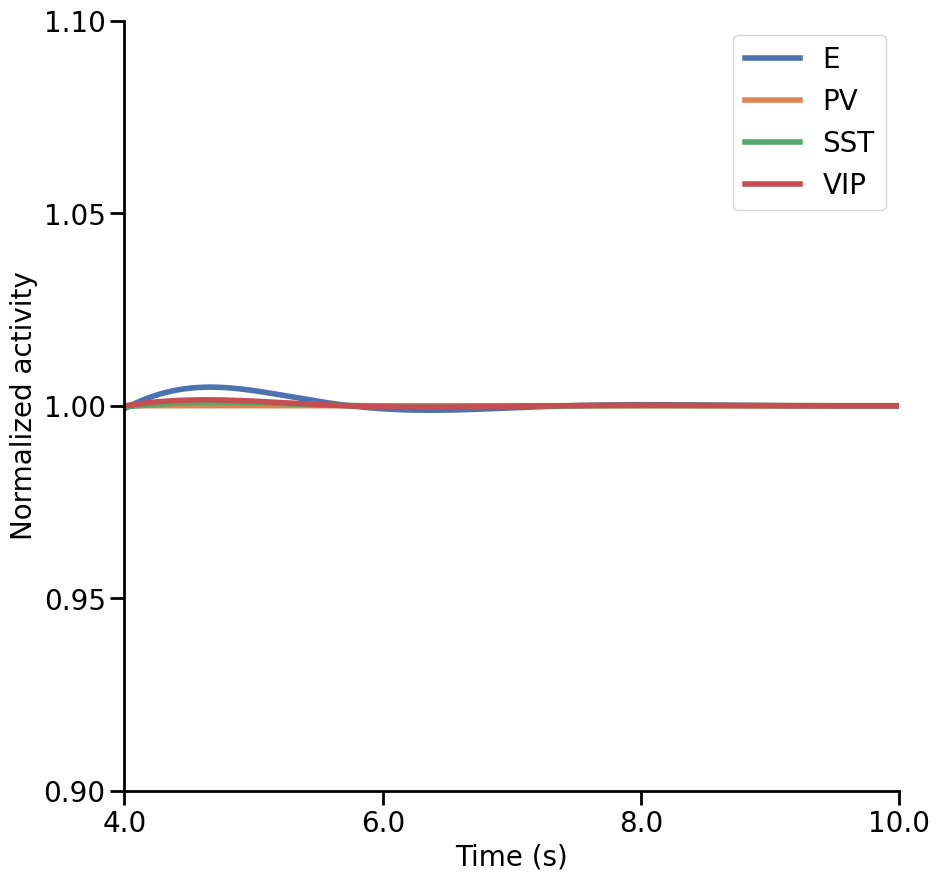

Recreate this plot in Python.
import numpy as np
import seaborn as sns
import matplotlib.pyplot as plt

# increase the figure size
plt.rcParams['figure.figsize'] = [10, 10]

# remove the top and right spines from plot in the global plt setting
plt.rcParams['axes.spines.top'] = False
plt.rcParams['axes.spines.right'] = False
# change the linewidth of the axes and spines
plt.rcParams['axes.linewidth'] = 2
plt.rcParams['lines.linewidth'] = 4
plt.rcParams['xtick.major.size'] = 10
plt.rcParams['xtick.major.width'] = 2
plt.rcParams['ytick.major.size'] = 10
plt.rcParams['ytick.major.width'] = 2
plt.rcParams['xtick.minor.size'] = 5
plt.rcParams['xtick.minor.width'] = 2
plt.rcParams['ytick.minor.size'] = 5
plt.rcParams['ytick.minor.width'] = 2
# change the fontsize of the ticks label
plt.rcParams['xtick.labelsize'] = 20
plt.rcParams['ytick.labelsize'] = 20
# change the fontsize of the axes label
plt.rcParams['axes.labelsize'] = 20
# change the fontsize of the legend
plt.rcParams['legend.fontsize'] = 20
# change the fontsize of the title
plt.rcParams['axes.titlesize'] = 20
# change the title font size
plt.rcParams['font.size'] = 20
# change the font family to Arial
plt.rcParams['font.family'] = 'Arial'

pal = sns.color_palette("deep")

# simulation setup
dt = 0.001
T = int(13 / dt)

# neuronal parameters
tau_e, tau_p, tau_s, tau_v = 0.020, 0.010, 0.010, 0.010
alpha_e, alpha_p, alpha_s, alpha_v = 1.0, 1.0, 1.0, 1.0

# network connectivity
Jee = 1.3
Jep = 1.6
Jes = 1.0
Jev = 0

Jpe = 1.0
Jpp = 1.3
Jps = 0.8
Jpv = 0

Jse = 0.8
Jsp = 0
Jss = 0
Jsv = 0.6

Jve = 1.1
Jvp = 0.4
Jvs = 0.4
Jvv = 0


c = 0.1

l_alpha = np.arange(0, 20.5, 0.5)
m_r_e_PV_freeze, m_r_p_PV_freeze, m_r_s_PV_freeze, m_r_v_PV_freeze = np.zeros((len(l_alpha), T)), np.zeros((len(l_alpha), T)), np.zeros((len(l_alpha), T)), np.zeros((len(l_alpha), T))

# Inhibition stabilization 
l_freeze = ['PV']
for population in l_freeze:
    for k, alpha in enumerate(l_alpha):
        # E-PV no change, PV-SST no connections
        # depression variables
        x_ep, x_pp, x_vp = 1, 1, 1
        u_s = 1
        tau_x = 0.10

        # facilitation variables
        u_vs = 1
        U, U_max = 1, 3
        tau_u = 0.40

        r_e, r_p, r_s, r_v = 0, 0, 0, 0
        z_e, z_p, z_s, z_v = 0, 0, 0, 0

        l_r_e, l_r_p, l_r_s, l_r_v = [], [], [], []

        for i in range(T):
            g_e, g_p, g_s, g_v = 4 + alpha, 4 + alpha, 3, 4

            z_e = Jee * r_e - x_ep * Jep * r_p - Jes * r_s - Jev * r_v + g_e
            z_p = Jpe * r_e - x_pp * Jpp * r_p - Jps * r_s - Jpv * r_v + g_p
            z_s = Jse * r_e - Jsp * r_p - Jss * r_s - Jsv * r_v + g_s
            z_v = Jve * r_e - x_vp * Jvp * r_p - u_vs * Jvs * r_s - Jvv * r_v + g_v

            z_e = z_e * (z_e > 0)
            z_p = z_p * (z_p > 0)
            z_s = z_s * (z_s > 0)
            z_v = z_v * (z_v > 0)

            # perturb E population
            if i == 4000:
                r_e = r_e + (-r_e + np.power(z_e, alpha_e)) / tau_e * dt + 0.1
            else:
                r_e = r_e + (-r_e + np.power(z_e, alpha_e)) / tau_e * dt

            # freeze PV population
            if i > 3999 and population == 'PV':
                r_p =  r_p
            else:
                r_p = r_p + (-r_p + np.power(z_p, alpha_p)) / tau_p * dt

            # freeze SST population
            if i > 3999 and population == 'SST':
                r_s = r_s
            else:
                r_s = r_s + (-r_s + np.power(z_s, alpha_s)) / tau_s * dt
            r_v = r_v + (-r_v + np.power(z_v, alpha_v)) / tau_v * dt

            r_e = r_e * (r_e > 0)
            r_p = r_p * (r_p > 0)
            r_s = r_s * (r_s > 0)
            r_v = r_v * (r_v > 0)

            # STD
            x_ep_pre = np.copy(x_ep)
            x_ep = x_ep + ((1 - x_ep) / tau_x - u_s * x_ep * r_p) * dt
            x_ep = np.clip(x_ep, 0, 1)

            x_pp_pre = np.copy(x_pp)
            x_pp = x_pp + ((1 - x_pp) / tau_x - u_s * x_pp * r_p) * dt
            x_pp = np.clip(x_pp, 0, 1)

            x_vp_pre = np.copy(x_vp)
            x_vp = x_vp + ((1 - x_vp) / tau_x - u_s * x_vp * r_p) * dt
            x_vp = np.clip(x_vp, 0, 1)

            # STF
            u_vs_pre = np.copy(u_vs)
            u_vs = u_vs + ((U - u_vs) / tau_u + U * (U_max - u_vs) * r_s) * dt
            u_vs = np.clip(u_vs, 1, U_max)

            l_r_e.append(r_e)
            l_r_p.append(r_p)
            l_r_s.append(r_s)
            l_r_v.append(r_v)

        l_r_e = np.asarray(l_r_e)
        l_r_p = np.asarray(l_r_p)
        l_r_s = np.asarray(l_r_s)
        l_r_v = np.asarray(l_r_v)

        if population == 'PV':
            m_r_e_PV_freeze[k] = l_r_e
            m_r_p_PV_freeze[k] = l_r_p
            m_r_s_PV_freeze[k] = l_r_s
            m_r_v_PV_freeze[k] = l_r_v


# example activity plots PV freeze -- inhibition stabilization (Fig. 6B inset)
for i in [0]:
    plt.figure()

    plt.plot(m_r_e_PV_freeze[i]/m_r_e_PV_freeze[i][3000], color=pal[0])
    plt.plot(m_r_p_PV_freeze[i]/m_r_p_PV_freeze[i][3000], color=pal[1])
    plt.plot(m_r_s_PV_freeze[i]/m_r_s_PV_freeze[i][3000], color=pal[2])
    plt.plot(m_r_v_PV_freeze[i]/m_r_v_PV_freeze[i][3000], color=pal[3])

    plt.xticks(np.arange(7000, 13000 + 500, 2000), np.arange(4, 10 + 0.5, 2))
    plt.xlabel('Time (s)')
    plt.ylabel('Normalized activity')
    plt.xlim([7000, 13000])

    if i==0:
        plt.yticks([0.9, 0.95, 1, 1.05, 1.1])
        plt.ylim([0.9, 1.1])

    plt.legend(['E', 'PV', 'SST', 'VIP'], loc='upper right')

    plt.savefig('Network_activity_PV_freeze_inset.png')
    plt.close()
